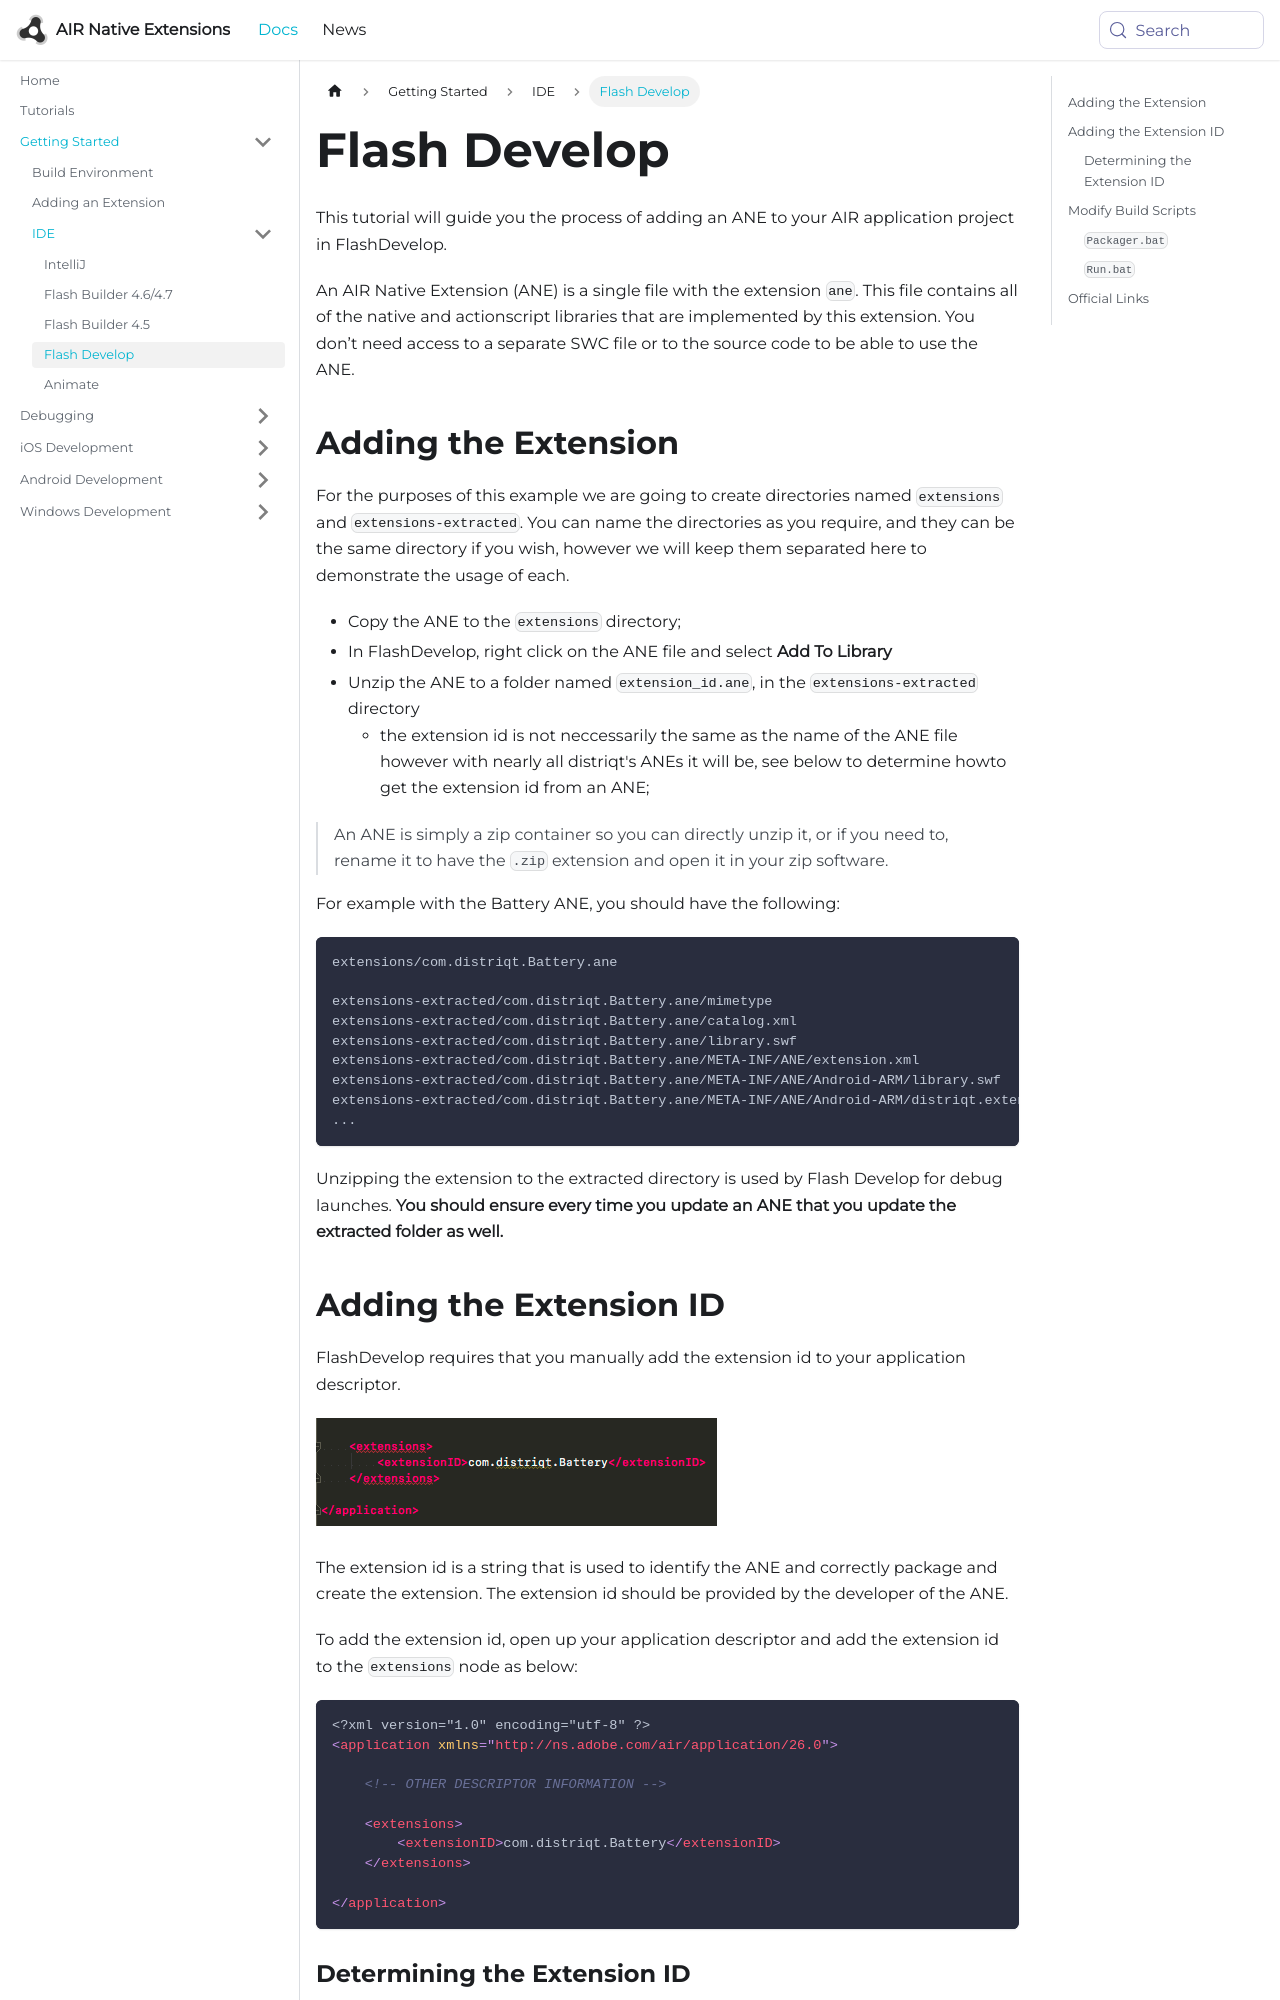

repository: airnativeextensions/nativeextensions-documentation · page: docs/tutorials/getting-started-flashdevelop/index.html · generator: docusaurus

---
title: Flash Develop
sidebar_label: Flash Develop
---

This tutorial will guide you the process of adding an ANE to your AIR application project in FlashDevelop.

An AIR Native Extension (ANE) is a single file with the extension `ane`. This file contains all of the native and actionscript libraries that are implemented by this extension. You don’t need access to a separate SWC file or to the source code to be able to use the ANE.


## Adding the Extension

For the purposes of this example we are going to create directories named `extensions` and `extensions-extracted`. You can name the directories as you require, and they can be the same directory if you wish, however we will keep them separated here to demonstrate the usage of each.

- Copy the ANE to the `extensions` directory;
- In FlashDevelop, right click on the ANE file and select **Add To Library**
- Unzip the ANE to a folder named `extension_id.ane`, in the `extensions-extracted` directory
  - the extension id is not neccessarily the same as the name of the ANE file however with nearly all distriqt's ANEs it will be, see below to determine howto get the extension id from an ANE;

> 
> An ANE is simply a zip container so you can directly unzip it, or if you need to, rename it to have the `.zip` extension and open it in your zip software.
> 

For example with the Battery ANE, you should have the following:

```
extensions/com.distriqt.Battery.ane

extensions-extracted/com.distriqt.Battery.ane/mimetype
extensions-extracted/com.distriqt.Battery.ane/catalog.xml
extensions-extracted/com.distriqt.Battery.ane/library.swf
extensions-extracted/com.distriqt.Battery.ane/META-INF/ANE/extension.xml
extensions-extracted/com.distriqt.Battery.ane/META-INF/ANE/Android-ARM/library.swf
extensions-extracted/com.distriqt.Battery.ane/META-INF/ANE/Android-ARM/distriqt.extension.battery.android.jar
...
```

Unzipping the extension to the extracted directory is used by Flash Develop for debug launches. **You should ensure every time you update an ANE that you update the extracted folder as well.**
